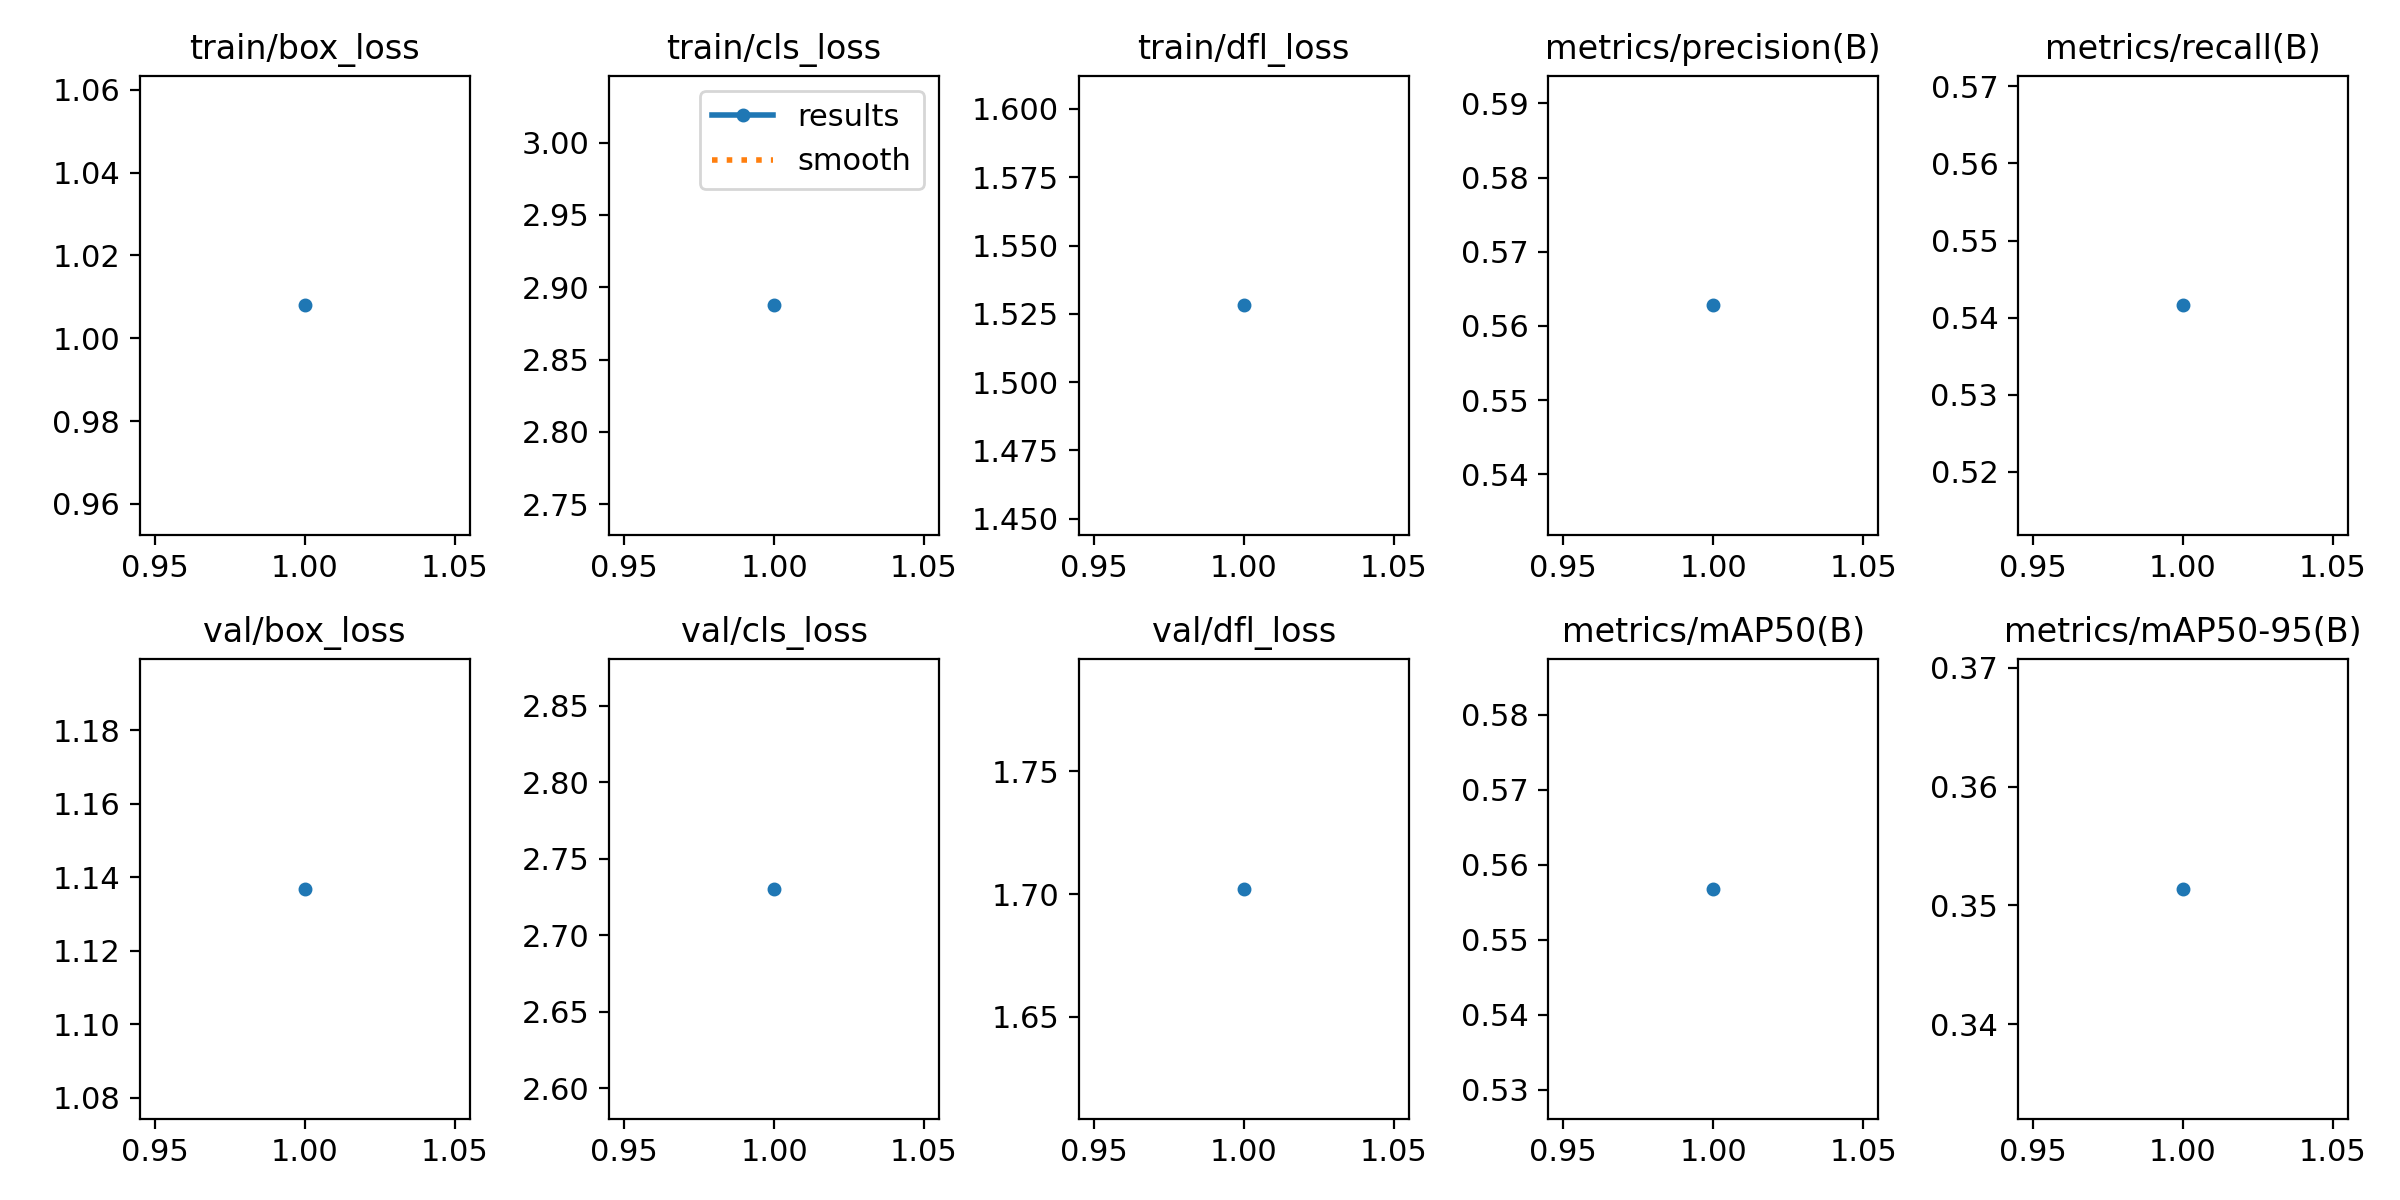

The table this chart was drawn from, first rows:
epoch, time, train/box_loss, train/cls_loss, train/dfl_loss, metrics/precision(B), metrics/recall(B), metrics/mAP50(B), metrics/mAP50-95(B), val/box_loss, val/cls_loss, val/dfl_loss, lr/pg0, lr/pg1, lr/pg2
1, 1060, 1.008, 2.887, 1.528, 0.5628, 0.5416, 0.5568, 0.3514, 1.137, 2.73, 1.702, 0.0002077, 0.0002077, 0.0002077
